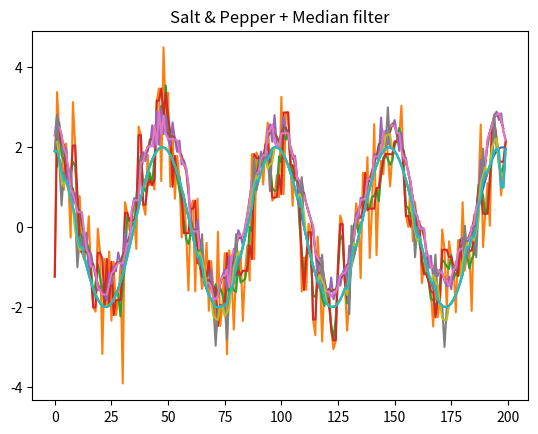

Write the Python code that produced this figure.
import matplotlib.pyplot as plt
import numpy as np


def moving_average(a, n=3):
    ret = np.cumsum(a, dtype=float)
    ret[n:] = ret[n:] - ret[:-n]
    return ret[n - 1:] / n


def median_filter(x, k=3):
    k2 = (k - 1) // 2
    y = np.zeros((len(x), k), dtype=x.dtype)
    y[:, k2] = x
    for i in range(k2):
        j = k2 - i
        y[j:, i] = x[:-j]
        y[:j, i] = x[0]
        y[:-j, -(i + 1)] = x[j:]
        y[-j:, -(i + 1)] = x[-1]
    return np.median(y, axis=1)


xaxis = np.arange(0.0, 200.0, 1)
wave = np.array(list(map(lambda t: 2 * np.sin(2 * np.pi * t / 50 + .6 * np.pi), xaxis)))

plt.plot(xaxis, wave)
plt.show()


def gauss_dist():
    noise = np.random.normal(0, 1, 200)

    plt.plot(xaxis, wave + noise)
    plt.title("Gauss")
    plt.show()

    plt.plot(xaxis[1:199], moving_average(wave + noise))
    plt.title("Gauss + Moving average")
    plt.show()

    plt.plot(xaxis, median_filter(wave + noise))
    plt.title("Gauss + Median filter")
    plt.show()


def uniform_dist():
    noise = np.random.uniform(0, 1, 200)
    plt.plot(xaxis, wave + noise)
    plt.title("Uniform dist")
    plt.show()

    plt.plot(xaxis[1:199], moving_average(wave + noise))
    plt.title("Uniform dist + Moving average")
    plt.show()

    plt.plot(xaxis, median_filter(wave + noise))
    plt.title("Uniform dist + Median filter")
    plt.show()


def salt_and_pepper():
    noise = np.random.choice([-1, 0, 1], 200, p=[0.05, 0.9, 0.05])

    plt.plot(xaxis, wave + noise)
    plt.title("Salt & Pepper")
    plt.show()

    plt.plot(xaxis[1:199], moving_average(wave + noise))
    plt.title("Salt & Pepper + Moving average")
    plt.show()

    plt.plot(xaxis, median_filter(wave + noise))
    plt.title("Salt & Pepper + Median filter")
    plt.show()

gauss_dist()
uniform_dist()
salt_and_pepper()